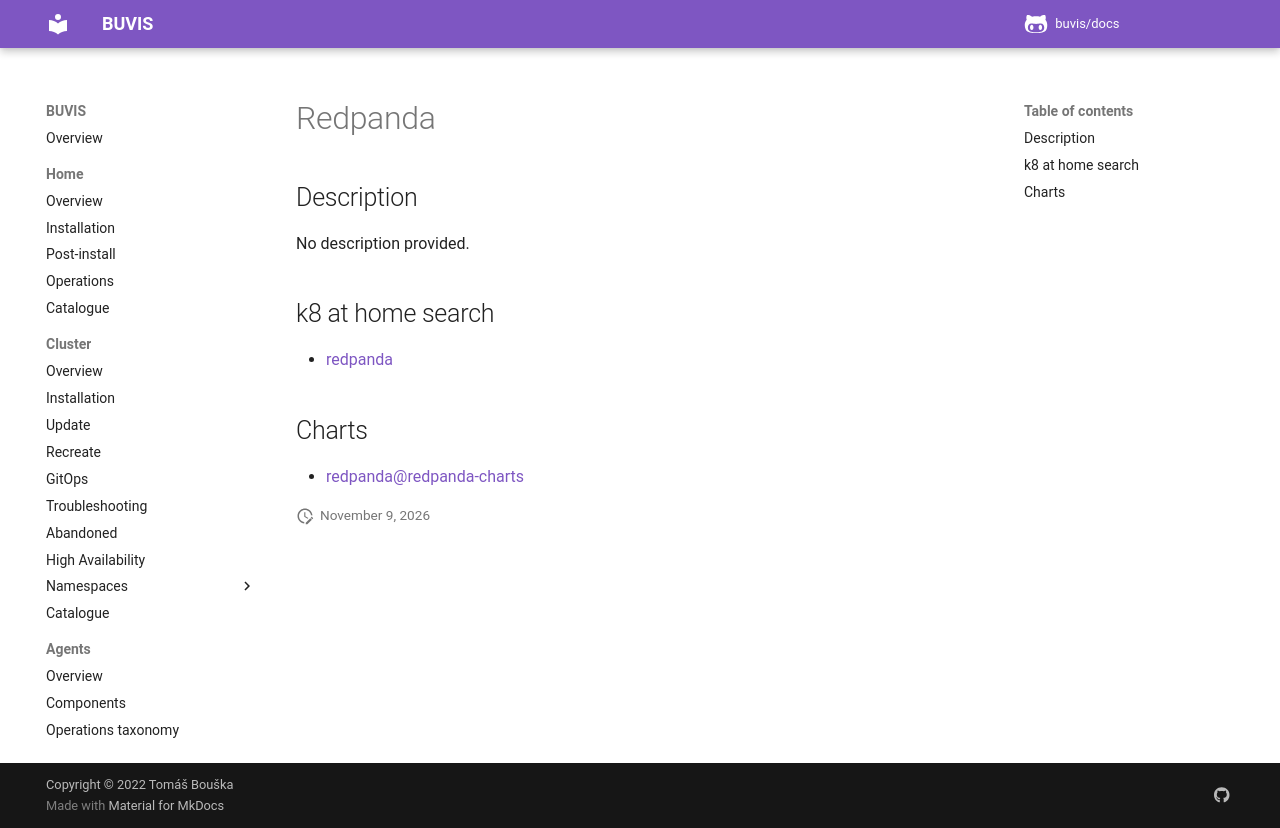

repository: buvis/docs · page: cluster/catalogue/redpanda/index.html · generator: mkdocs

# Redpanda

## Description

No description provided.

## k8 at home search

- [redpanda](https://nanne.dev/k8s-at-home-search/#/redpanda)

## Charts

- [redpanda@redpanda-charts](https://charts.redpanda.com/)
